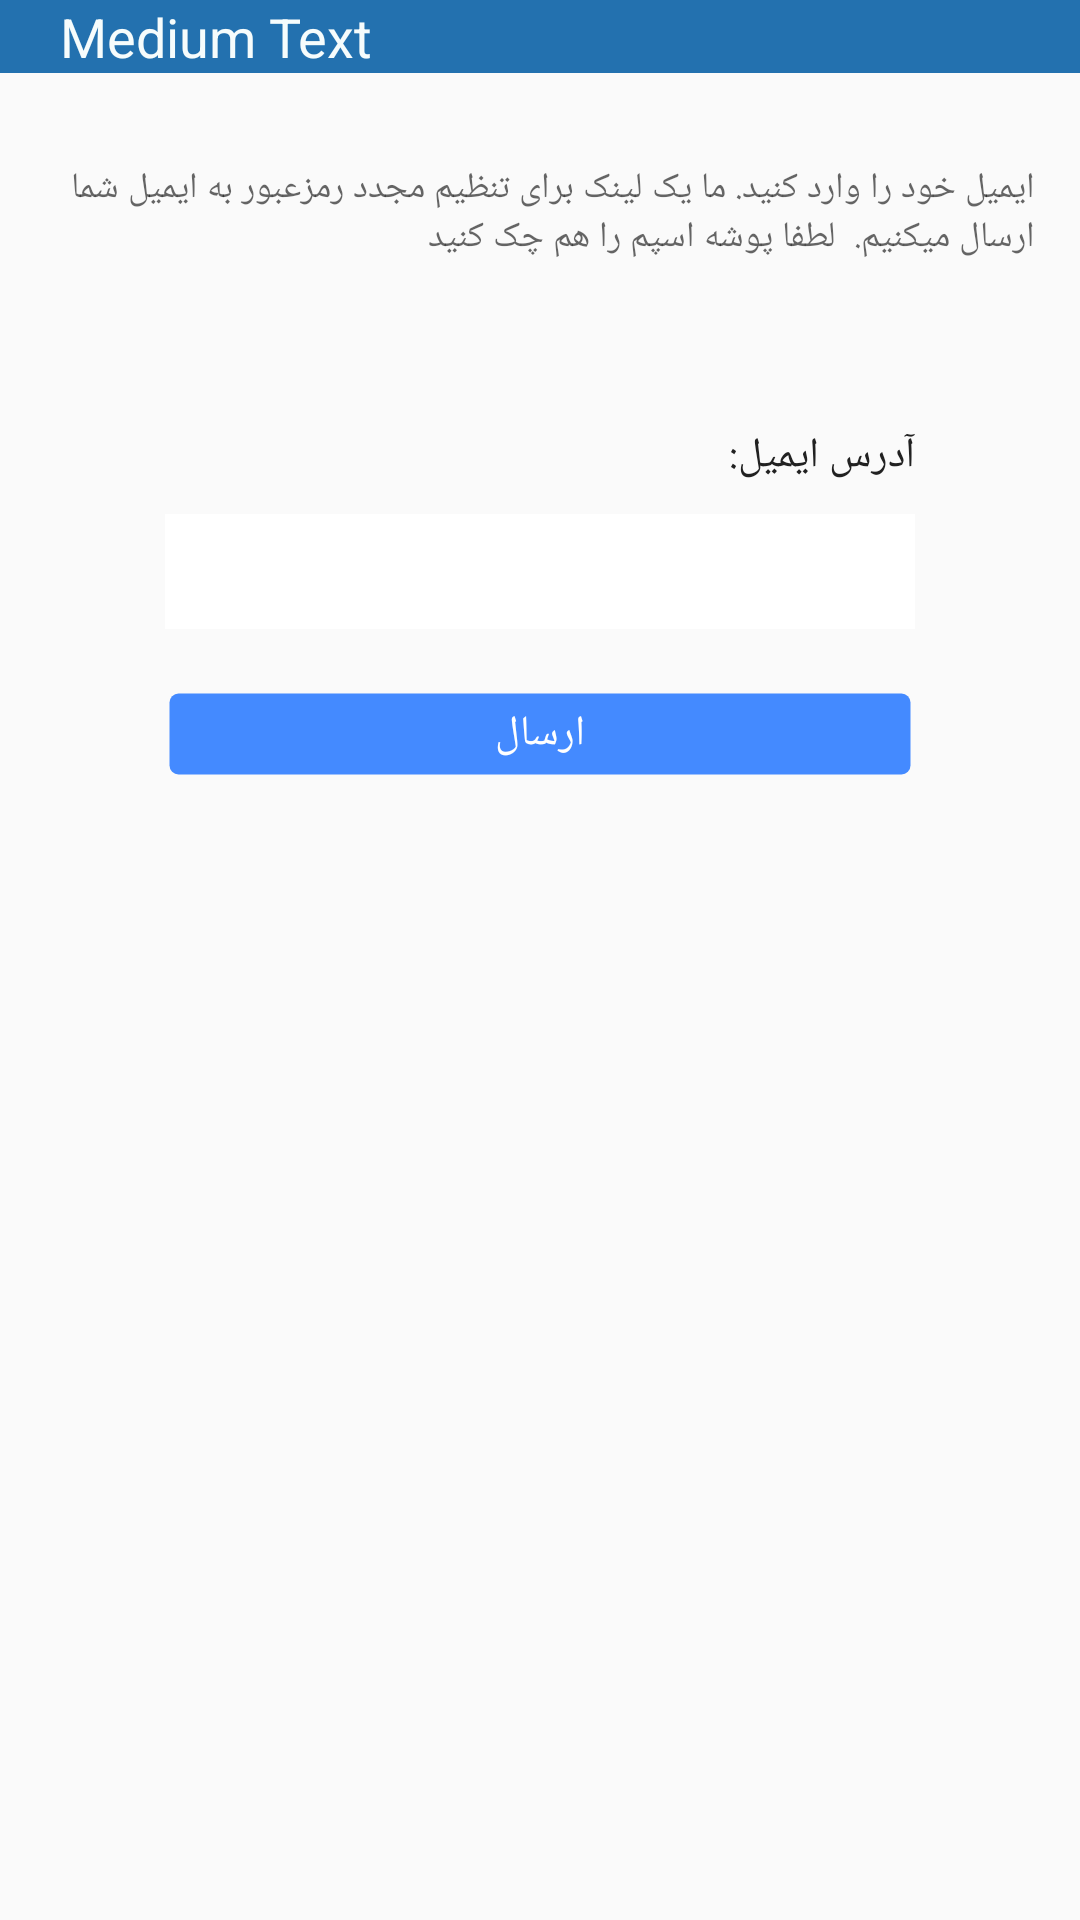

Produce the Android XML layout that renders to this screen, including the resource entries it uses.
<!-- AndroidManifest.xml: application theme Theme.AppCompat.Light.NoActionBar -->
<!-- res/layout/activity_ressetpass.xml -->
<?xml version="1.0" encoding="utf-8"?>
<ScrollView xmlns:android="http://schemas.android.com/apk/res/android" android:layout_height="fill_parent" android:layout_width="fill_parent">
<RelativeLayout
    android:layout_width="match_parent" android:layout_height="wrap_content">

    <include layout="@layout/custom_actionbar"
        android:layout_width="fill_parent"
        android:layout_height="wrap_content"
        android:id="@+id/include2"></include>

    <TextView
        android:layout_width="wrap_content"
        android:layout_height="wrap_content"
        android:textAppearance="?android:attr/textAppearanceMedium"
        android:text="ایمیل خود را وارد کنید. ما یک لینک برای تنظیم مجدد رمزعبور به ایمیل شما ارسال میکنیم.  لطفا پوشه اسپم را هم چک کنید"
        android:id="@+id/txtRules"
        android:textSize="12dp"
        android:layout_below="@+id/include2"
        android:layout_alignParentLeft="true"
        android:layout_alignParentStart="true"
        android:layout_margin="10dp"
        android:paddingTop="20dp"
        android:paddingRight="5dp"
        android:paddingBottom="5dp"
        android:paddingLeft="5dp" />

    <LinearLayout
        android:orientation="vertical"
        android:layout_width="250dp"
        android:layout_height="match_parent"
        android:id="@+id/linearLayout2"
        android:layout_below="@+id/txtRules"
        android:layout_centerHorizontal="true"
        android:layout_marginTop="40dp">

        <TextView
            android:layout_width="fill_parent"
            android:layout_height="wrap_content"
            android:textAppearance="?android:attr/textAppearanceSmall"
            android:text="آدرس ایمیل:"
            android:id="@+id/txtSiteAddress"
            android:textColor="#212121"
            android:layout_centerVertical="true"
            android:layout_alignRight="@+id/linearLayout2"
            android:layout_alignEnd="@+id/linearLayout2"
            android:layout_marginBottom="10dp" />

        <EditText
            android:layout_width="fill_parent"
            android:layout_height="wrap_content"
            android:ems="10"
            android:id="@+id/editTextAddress"
            android:layout_below="@+id/txtError"
            android:layout_centerHorizontal="true"
            android:padding="7dp"
            android:gravity="left"
            android:layout_gravity="center"
            android:inputType="textUri"
            android:background="#fff" />

        <TextView
            android:layout_width="fill_parent"
            android:layout_height="wrap_content"
            android:textAppearance="?android:attr/textAppearanceSmall"
            android:text="نام کاربری یا کلمه عبور اشتباه است."
            android:id="@+id/txtError"
            android:textColor="#ff0000"
            android:visibility="gone"
            android:layout_above="@+id/linearLayout2"
            android:layout_centerHorizontal="true"
            android:layout_gravity="center"
            android:gravity="center"
            android:layout_marginTop="5dp" />

        <ProgressBar
            android:layout_width="wrap_content"
            android:layout_height="wrap_content"
            android:id="@+id/prgProgress"
            android:visibility="gone"
            style="?android:attr/progressBarStyleSmall"
            android:layout_centerVertical="true"
            android:layout_centerHorizontal="true"
            android:layout_marginTop="20dp"
            android:layout_gravity="center" />

        <Button
            android:layout_width="fill_parent"
            android:layout_height="30dp"
            android:text="ارسال"
            android:id="@+id/btnSubmit"
            android:layout_gravity="center"
            android:background="@drawable/blue_bg_rounded_border"
            android:textColor="#fff"
            android:layout_marginTop="20dp" />

    </LinearLayout>

</RelativeLayout>
</ScrollView>
<!-- res/layout/custom_actionbar.xml (included above) -->
<?xml version="1.0" encoding="utf-8"?>
<LinearLayout xmlns:android="http://schemas.android.com/apk/res/android"
    android:orientation="vertical" android:layout_width="match_parent"
    android:layout_height="match_parent">
    <LinearLayout
        android:orientation="horizontal"
        android:layout_width="match_parent"
        android:layout_height="wrap_content"
        android:background="#2371AF">

        <ImageButton
            android:layout_width="wrap_content"
            android:layout_height="wrap_content"
            android:id="@+id/btnBack"
            android:focusableInTouchMode="true"
            android:src="@drawable/abc_ic_ab_back_mtrl_am_alpha"
            android:background="#00000000"
            android:padding="10dp" />

        <TextView
            android:layout_width="fill_parent"
            android:layout_height="wrap_content"
            android:textAppearance="?android:attr/textAppearanceMedium"
            android:text="Medium Text"
            android:id="@+id/txtLink"
            android:textColor="#f6fcfc"
            android:layout_gravity="center"
            android:maxLines="1"
            android:paddingRight="8dp" />

    </LinearLayout>
</LinearLayout>
<!-- resources referenced by this layout -->
<resources>
  <!-- drawable blue_bg_rounded_border (drawable) -->
  <?xml version="1.0" encoding="utf-8"?>
  <shape
      xmlns:android="http://schemas.android.com/apk/res/android"
      android:shape="rectangle">
   
      
      <solid
          android:color="#448AFF" >
      </solid>
   
      
      <stroke
          android:width="3dp"
          android:color="#00000000" >
      </stroke>
   
      
      <padding
          android:left="3dp"
          android:top="0dp"
          android:right="3dp"
          android:bottom="0dp"    >
      </padding>
   
      
      <corners
          android:radius="3dp"   >
      </corners>
   
  </shape>
</resources>
